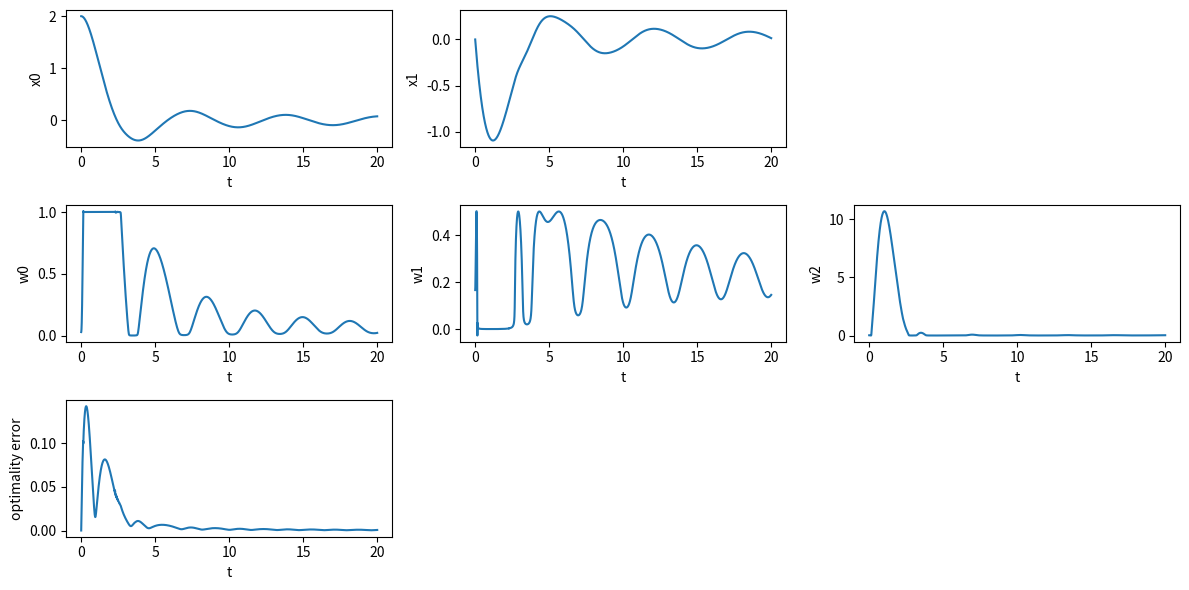

Source code (Python):
import numpy as np
import scipy as sci
import time
import matplotlib.pyplot as plt


class CGMRES:
    def __init__(self):
        self.t0 = 0.0
        self.T_mpc = 20
        # self.T_mpc = 0.0
        self.dt_mpc = 4e-3
        # self.dt_mpc = 1e-3

        ### horizon
        self.Tf = 1.0
        self.N = 5
        self.alpha = 0.5

        ### current horizon length
        self.Tcur = 0.0
        self.dtau = self.Tcur / self.N

        ### C/GMRES parameters
        self.zeta = 1.0/self.dt_mpc
        self.h_fd = 1e-6
        self.m_gmres = 5
        self.initial_error_tol = 1e-6

        ### cost weight
        self.q = np.array([1.0, 10.0])
        self.r = np.array([1.0, 0.01])
        self.qf = np.array([1.0, 10.0])
        
        ### bound of input
        self.umin = 0.0
        self.umax = 1.0

        ### initial condition
        self.x0 = np.array([2.0, 0.0])
        self.u0 = np.array([0.01, 0.9])
        self.mu0 = np.array([0.03])
        self.w0 = np.concatenate([self.u0, self.mu0])
        self.lam0 = np.array([0.0, 0.0])

        ### reference
        self.xref = np.array([0.0, 0.0])
        self.uref = np.array([0.0, 0.0])

        ### dimension
        self.nx = len(self.x0)
        self.nu = len(self.u0)
        self.nc = len(self.mu0)
        self.nw = self.nu + self.nc

        ### variable
        self.X = np.zeros((self.N + 1, self.nx))
        # self.U = np.zeros(self.N * self.nw)
        self.U = np.tile(self.w0, self.N)
        self.Lam = np.zeros((self.N + 1, self.nx))
        self.Udot = np.zeros(self.N * self.nw)

        self.opt_error = None

        ### local constants
        self.a = -1
        self.b = -1

    def calc_f(self, x: np.ndarray, u: np.ndarray, t: float):
        f = np.array([
            x[1],
            self.a * x[0] + self.b * x[1] * u[0]
        ])
        return f
    
    def calc_fx(self, x: np.ndarray, u: np.ndarray, t: float):
        fx = np.array([
            [0, 0],
            [self.a, self.b * u[0]]
        ])
        return fx
        
    def calc_fu(self, x: np.ndarray, u: np.ndarray, t: float):
        fu = np.array([
            [0, 0],
            [self.b * x[1], 0]
        ])
        return fu
    

    def calc_l(self, x: np.ndarray, u: np.ndarray, t: float):
        xres = x - self.xref
        ures = u - self.uref
        l = 0.5*self.q[0]*xres[0]**2 + 0.5*self.q[1]*xres[1]**2 \
            + 0.5*self.r[0]*ures[0]**2 - self.r[1]*ures[1]
        return l

    def calc_lx(self, x: np.ndarray, u: np.ndarray, t: float):
        xres = x - self.xref
        ures = u - self.uref
        lx = np.array([
            self.q[0] * xres[0],
            self.q[1] * xres[1]
        ])
        return lx

    def calc_lu(self, x: np.ndarray, u: np.ndarray, t: float):
        xres = x - self.xref
        ures = u - self.uref
        lu = np.array([
            self.r[0] * ures[0],
            -self.r[1]
        ])
        return lu
        
    def calc_lf(self, x: np.ndarray, t: float):
        xres = x - self.xref
        lf = 0.5*self.qf[0]*xres[0]**2 + 0.5*self.qf[1]*xres[1]**2
        return lf

    def calc_lfx(self, x: np.ndarray, t:float):
        lfx = np.array([
            self.qf[0]*x[0],
            self.qf[1]*x[1]
        ])
        return lfx

    def calc_C(self, x: np.ndarray, u: np.ndarray, t: float):
        C = np.array([
            (u[0] - 0.5*(self.umax + self.umin))**2 + u[1]**2 \
                - (0.5*(self.umax - self.umin))**2
        ])
        return C
    
    def calc_Cx(self, x: np.ndarray, u: np.ndarray, t: float):
        Cx = np.array([
            [0, 0]
        ])
        return Cx

    def calc_Cu(self, x: np.ndarray, u: np.ndarray, t: float):
        Cu = np.array([
            [2*(u[0] - 0.5*(self.umin + self.umax)), 2*u[1]]
        ])
        return Cu
    

    def calc_H(self, x: np.ndarray, u: np.ndarray, lam: np.ndarray, mu: np.ndarray, t: float):
        H = self.calc_l(x, u, t) + self.calc_f(x, u, t).T @ lam + self.calc_C(x, u, t).T @ mu
        return H
    
    def calc_Hx(self, x: np.ndarray, u: np.ndarray, lam: np.ndarray, mu: np.ndarray, t: float):
        Hx = self.calc_lx(x, u, t) + self.calc_fx(x, u, t).T @ lam \
            + self.calc_Cx(x, u, t).T @ mu
        return Hx
    
    def calc_Hu(self, x: np.ndarray, u: np.ndarray, lam: np.ndarray, mu: np.ndarray, t: float):
        Hu = self.calc_lu(x, u, t) + self.calc_fu(x, u, t).T @ lam \
            + self.calc_Cu(x, u, t).T @ mu
        return Hu
    
    def calc_Hw(self, x: np.ndarray, w: np.ndarray, lam: np.ndarray, t: float):
        u = w[0:self.nu]
        mu = w[self.nu:]
        Hu = self.calc_Hu(x, u, lam, mu, t)
        C = self.calc_C(x, u, t)
        return np.concatenate([Hu, C])
    
    def calc_Hww(self, x: np.ndarray, w: np.ndarray, lam: np.ndarray, t: float):
        Hww = np.zeros((self.nw, self.nw))
        Hw = self.calc_Hw(x, w, lam, t)
        for i in range(self.nw):
            e = np.eye(self.nw)[i]
            Hww[:, i] = (self.calc_Hw(x, w + self.h_fd*e, lam, t) - Hw) / self.h_fd
        return Hww

    def rollout_x(self, xt: np.ndarray, U: np.ndarray, t:float):
        X = np.empty((self.N + 1, self.nx))
        X[0] = xt

        for i in range(self.N):
            u = U[i][:self.nu]
            X[i + 1] = X[i] + self.calc_f(X[i], u, t + i*self.dtau) * self.dtau

        return X

    def rollout_lam(self, X: np.ndarray, U:np.ndarray, t:float):
        Lam = np.empty((self.N + 1, self.nx))
        Lam[self.N] = self.calc_lfx(X[self.N], t)
        
        for i in range(self.N - 1, -1, -1):
            u  = U[i][:self.nu]
            mu  = U[i][self.nu:]
            Lam[i] = Lam[i + 1] + self.calc_Hx(X[i], u, Lam[i + 1], mu, t + i*self.dtau) * self.dtau
        
        return Lam

    def calc_F(self, U: np.ndarray, xt: np.ndarray, t: float):
        U = U.reshape((self.N, self.nw))
        F = np.empty((self.N, self.nw))

        X = self.rollout_x(xt, U, t)
        Lam = self.rollout_lam(X, U, t)

        for i in range(self.N):
            Hw = self.calc_Hw(X[i], U[i], Lam[i + 1], t + i*self.dtau)
            F[i] = Hw
        
        return F.reshape(-1)

    def update_solution(self, xt: np.ndarray, t: float):
        U = self.U
        Udot0 = self.Udot

        ### Arnoldi iteration: get Hessenberg matrix and ONB
        Hm_, Vm1, r0_norm = self.arnoldi_fdgmres(U, Udot0, xt, t)

        ### You can solve directory: Hm_ * y = ||r0|| e1
        if False:
            e1 = np.eye(self.m_gmres + 1)[0]
            y, residual, rank, svals = sci.linalg.lstsq(Hm_, r0_norm * e1)
            self.Udot = Udot0 + Vm1[:, :self.m_gmres] @ y
            self.U = U + self.Udot * self.dt_mpc
            F_new = self.calc_F(self.U, xt, t)
            self.opt_error = np.linalg.norm(F_new)
            return

        ### Givens rotation: Triangulate Hm_
        e1 = np.zeros(self.m_gmres + 1)
        e1[0] = 1
        Rm_, gm_ = self.givens_rotation(Hm_, r0_norm*e1)
        
        ### Backward substitution: solve Rm * y = gm
        y = self.backward_substitution(Rm_[0:self.m_gmres, :], gm_[0:self.m_gmres])

        self.Udot = Udot0 + Vm1[:, 0:self.m_gmres] @ y
        self.U = U + self.Udot * self.dt_mpc
        F_new = self.calc_F(self.U, xt, t)
        self.opt_error = np.linalg.norm(F_new)
        return

    def arnoldi_fdgmres(self, U: np.ndarray, Udot0: np.ndarray, xt: np.ndarray, t: float):
        xdot = self.calc_f(xt, U[0:self.nu], t)

        FUxt = self.calc_F(U + Udot0*self.h_fd, xt + xdot*self.h_fd, t + self.h_fd)
        Fxt = self.calc_F(U, xt + xdot*self.h_fd, t + self.h_fd)
        F = self.calc_F(U, xt, t)

        ### initial residual: r0 = b - A*Udot0
        b = -self.zeta * F - (Fxt - F) / self.h_fd
        A_Udot0 = (FUxt - Fxt) / self.h_fd
        r0 = b - A_Udot0
        r0_norm = np.linalg.norm(r0)

        ### Arnoldi iteration
        Hm_ = np.zeros((self.m_gmres + 1, self.m_gmres))
        Vm1 = np.zeros((self.N*self.nw, self.m_gmres + 1))
        Vm1[:, 0] = r0 / r0_norm

        for j in range(self.m_gmres):
            FUxt = self.calc_F(U + Vm1[:, j]*self.h_fd, xt + xdot*self.h_fd, t + self.h_fd)
            Avj = (FUxt - Fxt) / self.h_fd

            for i in range(j+1):
                Hm_[i, j] = Avj.T @ Vm1[:, i]

            vj1_hat = Avj
            for i in range(j+1):
                vj1_hat = vj1_hat - Hm_[i, j]*Vm1[:, i]

            Hm_[j+1, j] = np.linalg.norm(vj1_hat)
            Vm1[:, j+1] = vj1_hat / Hm_[j+1, j]

        return Hm_, Vm1, r0_norm

    def givens_rotation(self, Hm_: np.ndarray, gm_: np.ndarray):
        Rm_ = Hm_

        for i in range(self.m_gmres):
            den = np.sqrt(Rm_[i][i]**2 + Rm_[i+1][i])
            ci = Rm_[i][i] / den
            si = Rm_[i+1][i] / den

            rot = np.array([[
                [ci, si],
                [-si, ci]
            ]])

            Rm_[i:i+2, :] = rot @ Rm_[i:i+2, :]
            gm_[i:i+2] = rot @ gm_[i:i+2]
        
        return Rm_, gm_

    def backward_substitution(self, Rm: np.ndarray, gm: np.ndarray):
        y = np.zeros(self.m_gmres)

        y = np.zeros(self.m_gmres)
        for i in range(self.m_gmres - 1, -1, -1):
            y[i] = (gm[i] - (Rm[i, i+1:].T @ y[i+1:])) / Rm[i, i]
        
        return y

    def update_horizon(self, t: float):
        self.Tcur = self.Tf * (1 - np.exp(-self.alpha * (t - self.t0)))
        self.dtau = self.Tcur / self.N

    def get_control_input(self):
        return self.U[0:self.nu]

    def RK4(self, x, u, t, dt):
        k1 = self.calc_f(x, u, t)
        k2 = self.calc_f(x + 0.5*dt*k1, u, t)
        k3 = self.calc_f(x + 0.5*dt*k2, u, t)
        k4 = self.calc_f(x + dt*k3, u, t)
        x_next = x + (k1 + 2*k2 + 2*k3 + k4)*dt/6
        return x_next

    def initial_newton(self):
        self.lam0 = self.calc_lfx(self.x0, self.t0)
        opt_error = np.inf

        while opt_error >= self.initial_error_tol / np.sqrt(self.N):
            Hww = self.calc_Hww(self.x0, self.w0, self.lam0, self.t0)
            Hw = self.calc_Hw(self.x0, self.w0, self.lam0, self.t0)
            dw = -np.linalg.solve(Hww, Hw)
            self.w0 = self.w0 + dw
            opt_error = np.linalg.norm(Hw)
            # print('Hw')
            # print(Hw)

        self.opt_error = opt_error / np.sqrt(self.N)
        self.u0 = self.w0[0:self.nu]
        self.mu0 = self.w0[self.nu:]

    def run(self):
        N_mpc = int(self.T_mpc / self.dt_mpc)
        t_hist = np.linspace(0, self.T_mpc, N_mpc+1)
        x_hist = []
        w_hist = []
        opt_error_hist = []

        ### initialize MPC
        self.initial_newton()

        print('initial input (u, v, mu):\n', self.w0)
        print('initial optError:\n', self.opt_error)

        self.U = np.tile(self.w0, self.N)
        self.Udot = self.U.copy()
        self.Udot = np.zeros(self.U.shape)

        t = 0.0
        xt = self.x0
        u = self.U[0:self.nw]

        ### MPC simulation
        timer = time.perf_counter()
        for i, t in enumerate(t_hist):
            # print('t, x(t):\n', t, ',\n', xt, '\n')

            ### C/GMRES
            self.update_horizon(t)
            self.update_solution(xt, t)
            u = self.get_control_input()

            ### history
            x_hist.append(xt)
            w_hist.append(self.U[0:self.nw])
            opt_error_hist.append(self.opt_error)

            ### next state
            xt = self.RK4(xt, u, t, self.dt_mpc)
            t = t + self.dt_mpc
        elapsed = time.perf_counter() - timer

        print()
        print('final state:\n', xt)
        print('computation time[s]:\n', elapsed)
        # print('final norm of Udot:\n', self.Udot)

        self.t_hist = t_hist
        self.x_hist = np.array(x_hist)
        self.w_hist = np.array(w_hist)
        self.opt_error_hist = np.array(opt_error_hist)
        return


cgmres = CGMRES()
cgmres.run()


col = max(cgmres.nx, cgmres.nw)

fig, axes = plt.subplots(3, col, figsize=(12, 6), tight_layout=True)

for j in range(col):
    if j >= cgmres.nx:
        fig.delaxes(axes[0, j])
        break
    axes[0, j].set_xlabel('t')
    axes[0, j].set_ylabel(f'x{j}')
    axes[0, j].plot(cgmres.t_hist, cgmres.x_hist[:, j])

for j in range(col):
    if j >= cgmres.nw:
        fig.delaxes(axes[1, j])
        break
    axes[1, j].set_xlabel('t')
    axes[1, j].set_ylabel(f'w{j}')
    axes[1, j].plot(cgmres.t_hist, cgmres.w_hist[:, j])


axes[2, 0].set_xlabel('t')
axes[2, 0].set_ylabel(f'optimality error')
axes[2, 0].plot(cgmres.t_hist, cgmres.opt_error_hist)
for j in range(1, col):
    fig.delaxes(axes[2, j])
    


